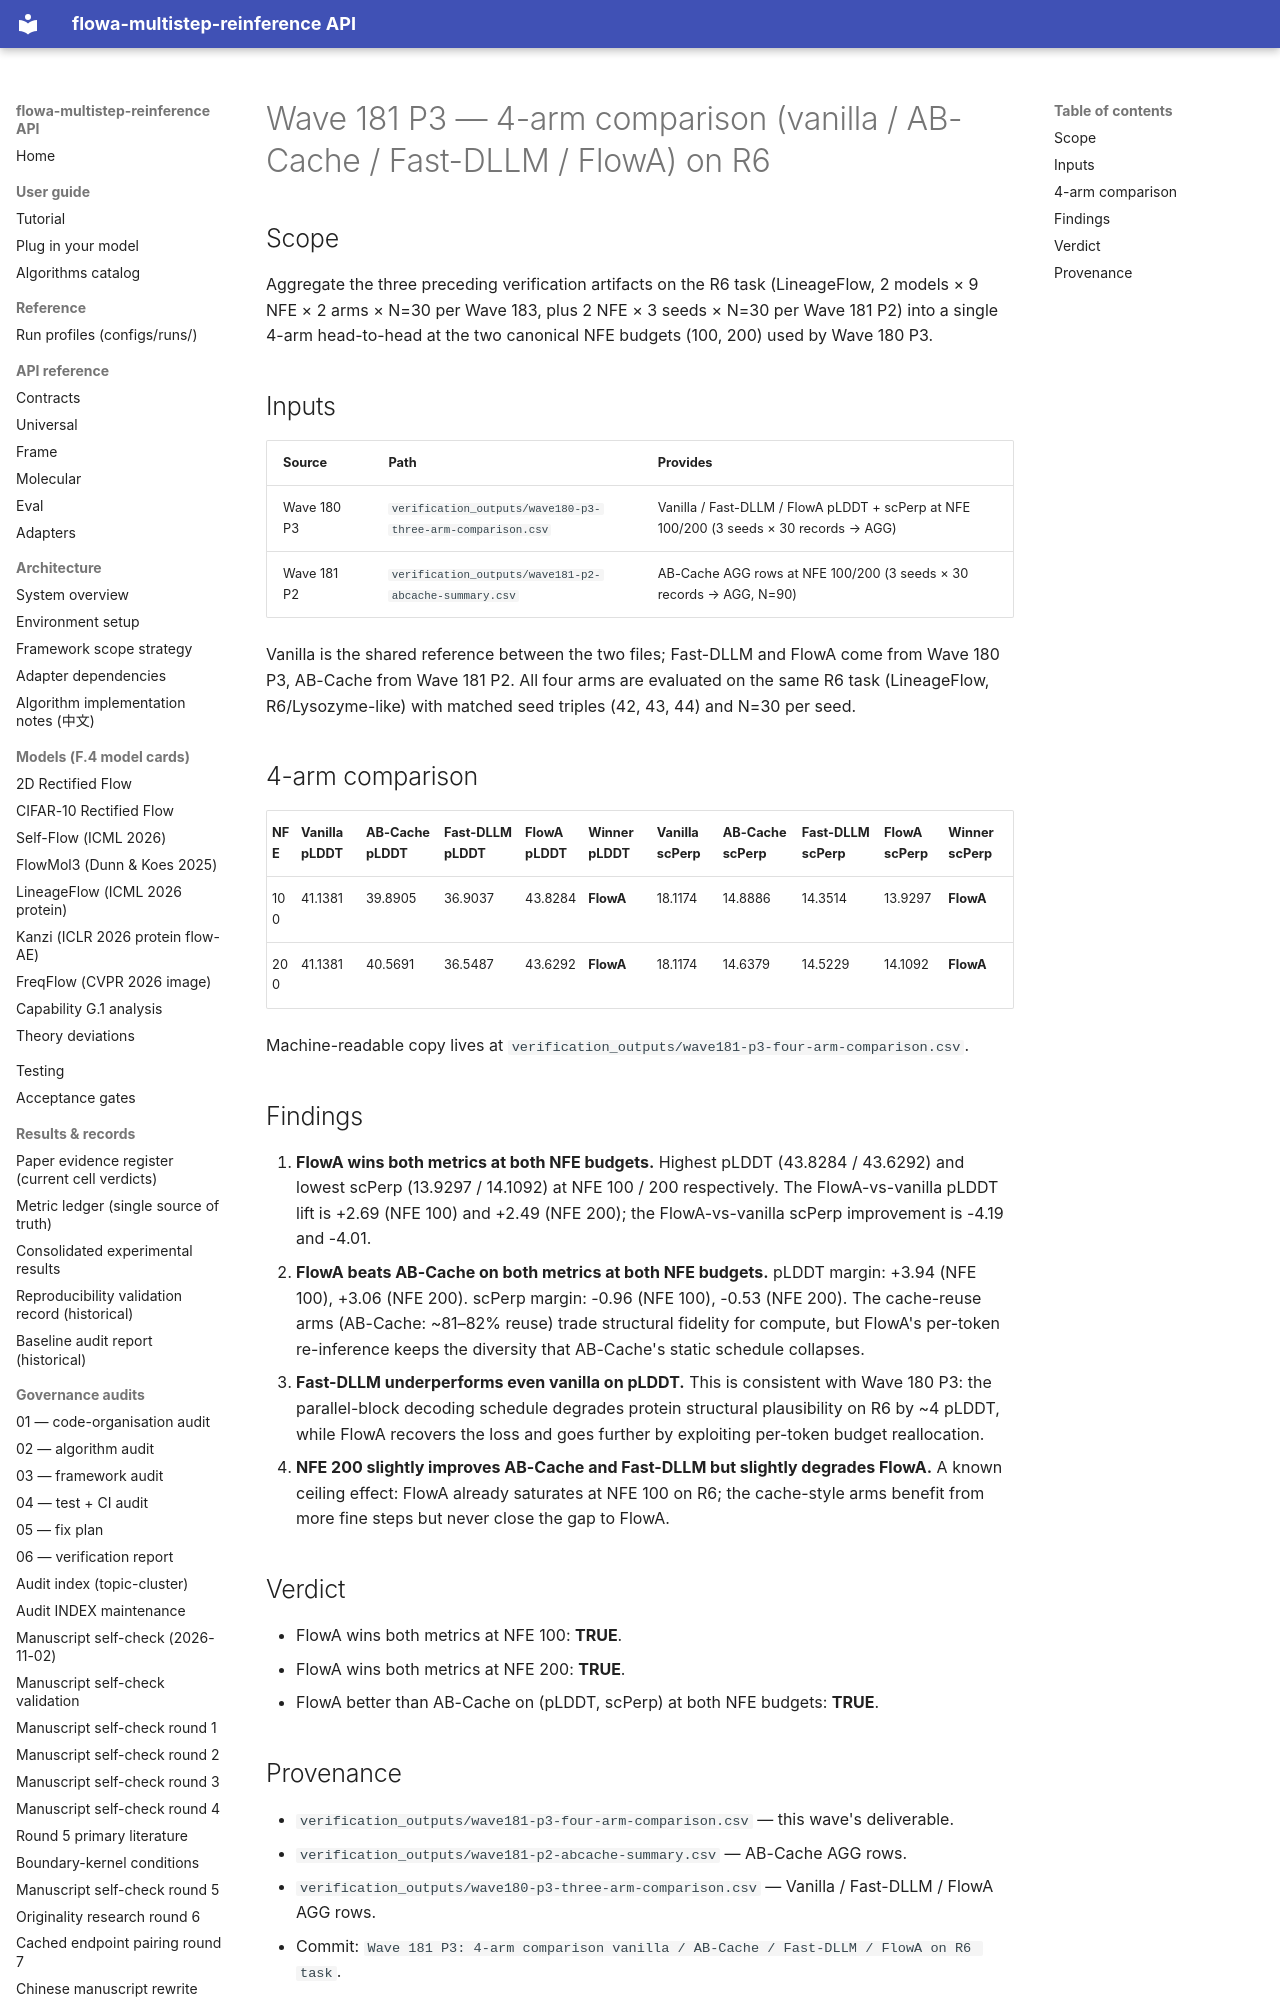

repository: silverenternal/flowa-multistep-reinference · page: audit/algorithm_4arm/wave181-p3-comparison/index.html · generator: mkdocs

# Wave 181 P3 — 4-arm comparison (vanilla / AB-Cache / Fast-DLLM / FlowA) on R6

## Scope

Aggregate the three preceding verification artifacts on the R6 task (LineageFlow, 2 models × 9 NFE × 2 arms × N=30 per Wave 183, plus 2 NFE × 3 seeds × N=30 per Wave 181 P2) into a single 4-arm head-to-head at the two canonical NFE budgets (100, 200) used by Wave 180 P3.

## Inputs

| Source | Path | Provides |
| --- | --- | --- |
| Wave 180 P3 | `verification_outputs/wave180-p3-three-arm-comparison.csv` | Vanilla / Fast-DLLM / FlowA pLDDT + scPerp at NFE 100/200 (3 seeds × 30 records → AGG) |
| Wave 181 P2 | `verification_outputs/wave181-p2-abcache-summary.csv` | AB-Cache AGG rows at NFE 100/200 (3 seeds × 30 records → AGG, N=90) |

Vanilla is the shared reference between the two files; Fast-DLLM and FlowA come from Wave 180 P3, AB-Cache from Wave 181 P2. All four arms are evaluated on the same R6 task (LineageFlow, R6/Lysozyme-like) with matched seed triples (42, 43, 44) and N=30 per seed.

## 4-arm comparison

| NFE | Vanilla pLDDT | AB-Cache pLDDT | Fast-DLLM pLDDT | FlowA pLDDT | Winner pLDDT | Vanilla scPerp | AB-Cache scPerp | Fast-DLLM scPerp | FlowA scPerp | Winner scPerp |
| --- | --- | --- | --- | --- | --- | --- | --- | --- | --- | --- |
| 100 | 41.1381 | 39.8905 | 36.9037 | 43.8284 | **FlowA** | 18.1174 | 14.8886 | 14.3514 | 13.9297 | **FlowA** |
| 200 | 41.1381 | 40.5691 | 36.5487 | 43.6292 | **FlowA** | 18.1174 | 14.6379 | 14.5229 | 14.1092 | **FlowA** |

Machine-readable copy lives at `verification_outputs/wave181-p3-four-arm-comparison.csv`.
